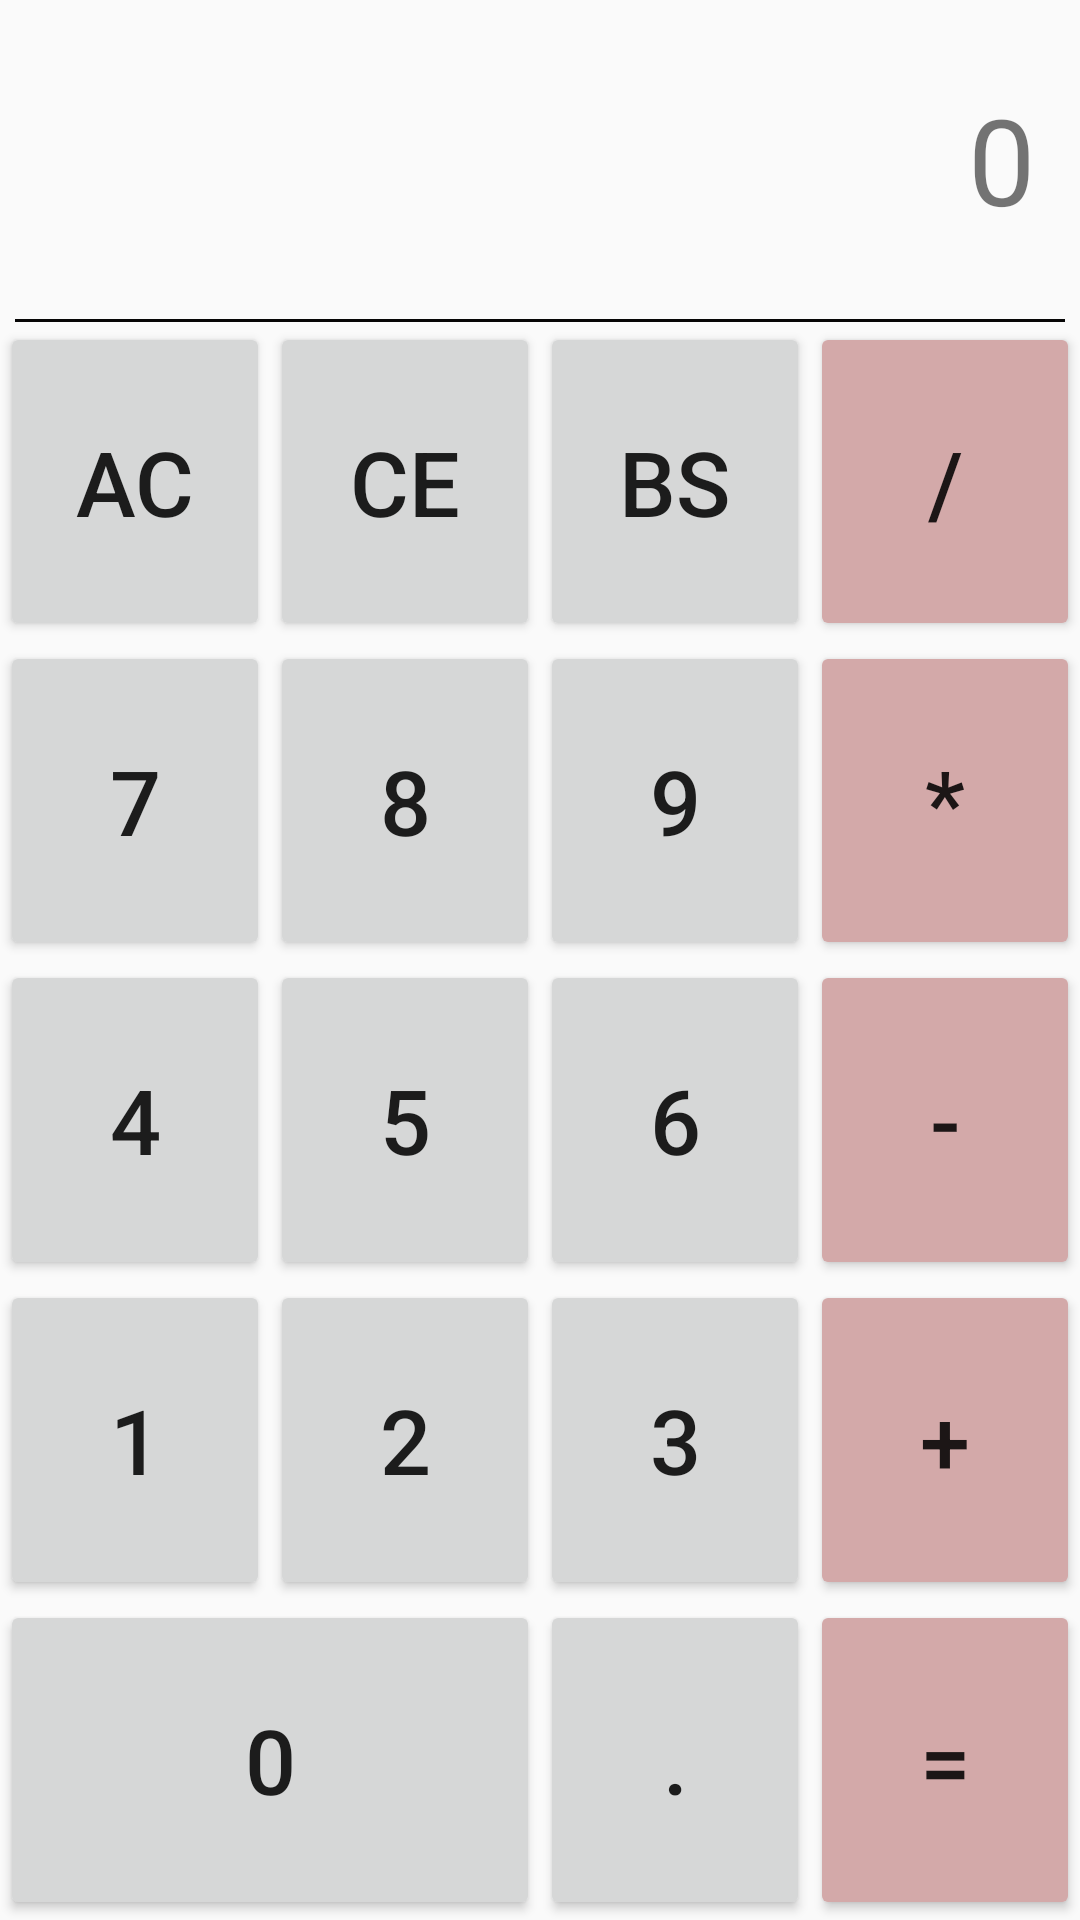

Write the Android layout XML for this screen, with the resource values it uses.
<!-- AndroidManifest.xml: application theme AppTheme -->
<!-- res/layout/activity_subactivity.xml -->
<LinearLayout xmlns:android="http://schemas.android.com/apk/res/android"
    xmlns:app="http://schemas.android.com/apk/res-auto"
    xmlns:tools="http://schemas.android.com/tools"
    android:layout_width="match_parent"
    android:layout_height="match_parent"
    tools:context=".subactivity"
    android:orientation="vertical"
    android:weightSum="120">

    <LinearLayout
        android:layout_width="match_parent"
        android:layout_height="0dp"
        android:layout_weight="20"
        android:orientation="vertical">

        <TextView
            android:layout_width="match_parent"
            android:layout_height="match_parent"
            android:text="0"
            android:textSize="40sp"
            android:gravity="center_vertical|right"
            android:padding="5dp"
            android:layout_margin="10dp"
            android:id="@+id/result_text"/>

    </LinearLayout>

    <TextView
        android:layout_width="match_parent"
        android:layout_height="1dp"
        android:background="#070606"
        android:layout_marginLeft="5dp"
        android:layout_marginRight="5dp"/>


    <LinearLayout
        android:layout_width="match_parent"
        android:layout_height="0dp"
        android:layout_weight="20"
        android:orientation="horizontal"
        android:weightSum="100">

        <Button
            android:layout_width="0dp"
            android:layout_height="match_parent"
            android:layout_weight="25"
            android:text="AC"
            android:textSize="30dp"
            android:id="@+id/all_clear_button"
            android:onClick="buttonClick"/>

        <Button
            android:layout_width="0dp"
            android:layout_height="match_parent"
            android:layout_weight="25"
            android:text="CE"
            android:textSize="30dp"
            android:id="@+id/clear_entry_button"
            android:onClick="buttonClick"/>

        <Button
            android:layout_width="0dp"
            android:layout_height="match_parent"
            android:layout_weight="25"
            android:text="BS"
            android:textSize="30dp"
            android:id="@+id/backsapce_button"
            android:onClick="buttonClick"/>

        <Button
            android:layout_width="0dp"
            android:layout_height="match_parent"
            android:layout_weight="25"
            android:text="/"
            android:textSize="30dp"
            android:backgroundTint="#D3A9A9"
            android:id="@+id/division_button"
            android:onClick="operatorClick"/>
    </LinearLayout>
    <LinearLayout
        android:layout_width="match_parent"
        android:layout_height="0dp"
        android:layout_weight="20"
        android:orientation="horizontal"
        android:weightSum="100"
        >

        <Button
            android:layout_width="0dp"
            android:layout_height="match_parent"
            android:layout_weight="25"
            android:text="7"
            android:textSize="30dp"
            android:id="@+id/num7_button"
            android:onClick="buttonClick"/>

        <Button
            android:layout_width="0dp"
            android:layout_height="match_parent"
            android:layout_weight="25"
            android:text="8"
            android:textSize="30dp"
            android:id="@+id/num8_button"
            android:onClick="numButtonClick"/>

        <Button
            android:layout_width="0dp"
            android:layout_height="match_parent"
            android:layout_weight="25"
            android:text="9"
            android:textSize="30dp"
            android:id="@+id/num9_button"
            android:onClick="numButtonClick"/>

        <Button
            android:id="@+id/multiply_button"
            android:layout_width="0dp"
            android:layout_height="match_parent"
            android:layout_weight="25"
            android:backgroundTint="#D3A9A9"
            android:text="*"
            android:textSize="30dp"
            android:onClick="operatorClick"/>
    </LinearLayout>
    <LinearLayout
    android:layout_width="match_parent"
    android:layout_height="0dp"
    android:layout_weight="20"
    android:orientation="horizontal"
    android:weightSum="100">

    <Button
        android:layout_width="0dp"
        android:layout_height="match_parent"
        android:layout_weight="25"
        android:text="4"
        android:textSize="30dp"
        android:id="@+id/num4_button"
        android:onClick="numButtonClick"/>

    <Button
        android:id="@+id/num5_button"
        android:layout_width="0dp"
        android:layout_height="match_parent"
        android:layout_weight="25"
        android:text="5"
        android:textSize="30dp"
        android:onClick="numButtonClick"/>

    <Button
        android:layout_width="0dp"
        android:layout_height="match_parent"
        android:layout_weight="25"
        android:text="6"
        android:textSize="30dp"
        android:id="@+id/num6_button"
        android:onClick="numButtonClick"/>

    <Button
        android:layout_width="0dp"
        android:layout_height="match_parent"
        android:layout_weight="25"
        android:text="-"
        android:textSize="30dp"
        android:backgroundTint="#D3A9A9"
        android:id="@+id/substract_button"
        android:onClick="operatorClick"/>
</LinearLayout>
    <LinearLayout
    android:layout_width="match_parent"
    android:layout_height="0dp"
    android:layout_weight="20"
    android:orientation="horizontal"
    android:weightSum="100">

    <Button
        android:layout_width="0dp"
        android:layout_height="match_parent"
        android:layout_weight="25"
        android:text="1"
        android:textSize="30dp"
        android:id="@+id/num1_button"
        android:onClick="numButtonClick"/>

    <Button
        android:layout_width="0dp"
        android:layout_height="match_parent"
        android:layout_weight="25"
        android:text="2"
        android:textSize="30dp"
        android:id="@+id/num2_button"
        android:onClick="numButtonClick"/>

    <Button
        android:layout_width="0dp"
        android:layout_height="match_parent"
        android:layout_weight="25"
        android:text="3"
        android:textSize="30dp"
        android:id="@+id/num3_button"
        android:onClick="numButtonClick"/>

    <Button
        android:layout_width="0dp"
        android:layout_height="match_parent"
        android:layout_weight="25"
        android:text="+"
        android:textSize="30dp"
        android:backgroundTint="#D3A9A9"
        android:id="@+id/plus_button"
        android:onClick="operatorClick"/>
</LinearLayout>
    <LinearLayout
    android:layout_width="match_parent"
    android:layout_height="0dp"
    android:layout_weight="20"
    android:orientation="horizontal"
    android:weightSum="100">

    <Button
        android:layout_width="0dp"
        android:layout_height="match_parent"
        android:layout_weight="50"
        android:text="0"
        android:textSize="30dp"
        android:id="@+id/num0_button"
        android:onClick="numButtonClick"/>


    <Button
        android:id="@+id/decimal_button"
        android:layout_width="0dp"
        android:layout_height="match_parent"
        android:layout_weight="25"
        android:text="."
        android:textSize="30dp"
        android:onClick="buttonClick"/>

    <Button
        android:layout_width="0dp"
        android:layout_height="match_parent"
        android:layout_weight="25"
        android:text="="
        android:textSize="30dp"
        android:backgroundTint="#D3A9A9"
        android:id="@+id/result_button"
        android:onClick="operatorClick"/>
</LinearLayout>
</LinearLayout>
<!-- resources referenced by this layout -->
<resources>
  <style name="AppTheme" parent="Theme.AppCompat.Light.DarkActionBar">
          
          <item name="colorPrimary">#717CDA</item>
          <item name="colorPrimaryDark">@color/colorPrimaryDark</item>
          <item name="colorAccent">@color/colorAccent</item>
  
      </style>
  <color name="colorPrimaryDark">#00574B</color>
  <color name="colorAccent">#D81B60</color>
</resources>
